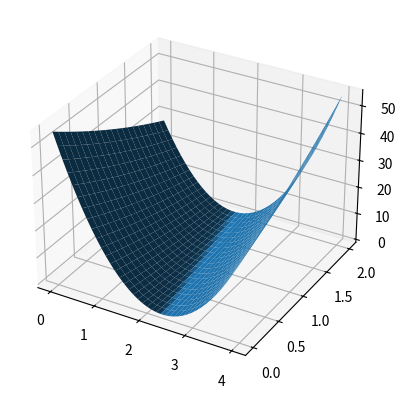

Source code (Python):
# -*- coding = utf-8 -*-
# @Time : 2022/5/26 10:30 下午
# [redacted]
# @File : p2作业2.py
# @Software: PyCharm
# @description: "作业内容：尝试使用 y = x *w + b 模型 (两个未知数 w、b），画出3D曲面图"
import numpy as np
import matplotlib.pyplot as plt

# 准确模型是y=2x+1
x_data = [1.0, 2.0, 3.0, 4.0]
y_data = [3.0, 5.0, 7.0, 9.0]


def forward(x):
    return x * W + B


def loss(x, y):
    y_pred = forward(x)
    return (y_pred - y) * (y_pred - y)


w = np.arange(0.0, 4.1, 0.1)
b = np.arange(0.0, 2.1, 0.1)
# 将w，b变成二位矩阵
[W, B] = np.meshgrid(w, b)

l_sum = 0
for x_val, y_val in zip(x_data, y_data):
    y_pred_val = forward(x_val)
    loss_val = loss(x_val, y_val)
    l_sum += loss_val

# 引入matplotlib 3D画图
fig = plt.figure()
ax = fig.add_subplot(projection='3d')
# surface中的数必须是二维矩阵
ax.plot_surface(W, B, l_sum / 3)
plt.show()